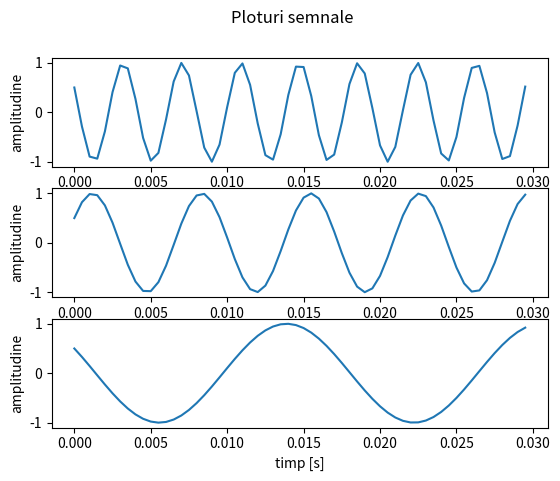

Write Python code to recreate this figure. (Note: this script raises an exception after producing the figure.)
# Lab 1 -  Semnale

#200Hz = 200 ori/s

import matplotlib.pyplot as plt
import numpy as np
pi = np.pi

#-------------------------------------------------Exercitiul 1----------------------------------------------------

def x(t):
    return np.cos(520 * pi * t + pi / 3)
def y(t): 
    return np.cos(280 * pi * t - pi /3)
def z(t):
    return np.cos(120 * pi * t + pi /3)


#a) simulez axa reala de timp cu numere suficient de apropiate

axa_reala = np.arange(0, 0.03, 0.0005)

#b) 

fig, axs = plt.subplots(3)
fig.suptitle("Ploturi semnale")
axs[0].plot(axa_reala, x(axa_reala))
axs[1].plot(axa_reala, y(axa_reala))
axs[2].plot(axa_reala, z(axa_reala))

for ax in axs.flat:
    ax.set(xlabel='timp [s]', ylabel='amplitudine')
    
plt.savefig("Grafice/1b.pdf")
plt.show()

#c) esantionez cu o frecv de 200Hz ca sa obtin:
# - x[n]
# - y[n]
# - z[n]

f_esantionare = 200
#=>
d_esantioane_consec = 1/200

vector_t_esantionare = np.arange(0, 0.03, d_esantioane_consec)

fig, axs = plt.subplots(3)
fig.suptitle("Esantionari semnale")
axs[0].stem(vector_t_esantionare, x(vector_t_esantionare))
axs[1].stem(vector_t_esantionare, y(vector_t_esantionare))
axs[2].stem(vector_t_esantionare, z(vector_t_esantionare))

for ax in axs.flat:
    ax.set(xlabel='timp [s]', ylabel='amplitudine')
    
plt.savefig("Grafice/1c.pdf")
plt.show()


#-------------------------------------------------Exercitiul 2----------------------------------------------------

#a) f = 400Hz, 1600 esantioane

def a(t):
    return np.sin(2* pi * 400 * t)

f_esantionare_a = 1600 #=>
d_esantioane_consec_a = 1/1600

vector_t_esantionare_a = np.arange(0, 0.03, d_esantioane_consec_a)

plt.figure()
# plt.plot(axa_reala, a(axa_reala))
plt.stem(vector_t_esantionare_a, a(vector_t_esantionare_a))
plt.xlabel('timp [s]')
plt.ylabel('amplitudine')
plt.suptitle("Esantionare semnal a) f = 400Hz, f_esantionare=1600Hz")

plt.savefig("Grafice/2a.pdf")
plt.show()


#b) f = 800Hz, dureaza 3 secunde
def b(t):
    return np.sin(2* pi * 800 * t)

vector_t_esantionare_b = np.arange(0, 0.01, 0.00005)

plt.figure()
# plt.plot(axa_reala, a(axa_reala))
plt.plot(vector_t_esantionare_b, b(vector_t_esantionare_b))
plt.xlabel('timp [s]')
plt.ylabel('amplitudine')
plt.suptitle("Semnal b) f = 800Hz, dureaza 3 secunde")

plt.savefig("Grafice/2b.pdf")
plt.show()


#c) sawthooth, f = 240hz

def c(t):
    #return np.sin(2 * pi * 240 * t)
    return 2*pi*240*t - np.floor(2*pi*240 *t)

vector_t_esantionare_c = np.arange(0, 0.002, 0.0000005)

plt.figure()
# plt.plot(axa_reala, a(axa_reala))
plt.plot(vector_t_esantionare_c, c(vector_t_esantionare_c))
plt.xlabel('timp [s]')
plt.ylabel('amplitudine')
plt.suptitle("Semnal c) sawthooth, f = 240Hz")

plt.savefig("Grafice/2c.pdf")
plt.show()

#d) square, f = 300Hz

def d(t):
    return np.sign(np.sin(2*pi*300*t))

vector_t_esantionare_d = np.arange(0, 0.005, 0.0000005)

plt.figure()
# plt.plot(axa_reala, a(axa_reala))
plt.plot(vector_t_esantionare_d, d(vector_t_esantionare_d))
plt.xlabel('timp [s]')
plt.ylabel('amplitudine')
plt.suptitle("Semnal d) Square, f = 300Hz")

plt.savefig("Grafice/2d.pdf")
plt.show()


#e) semnal 2D aleator

array2Drandom = np.random.rand(128, 128)

print(array2Drandom)
plt.axis('off')

plt.savefig("Grafice/2e.pdf")
plt.imshow(array2Drandom)


#f) semnal 2D random, initializez cu o procedura creeata de mine
#0 = mov
array2Dregula = np.zeros((128,128))
for i in range(128):
    for j in range(128):
        if i+j == 128 or i == j:
            array2Dregula[i,j] = 1
        elif i<j:
            if i+j<128:
                array2Dregula[i,j] = 2
            else:
                array2Dregula[i,j] = 3
        elif i>j:
            if i+j<128:
                array2Dregula[i,j] = 4
            else:
                array2Dregula[i,j] = 5
        #     array2Dregula[i,j] = 3
plt.axis("Off")

plt.savefig("Grafice/2f.pdf")
plt.imshow(array2Dregula)

#-------------------------------------------------Exercitiul 3----------------------------------------------------

# Ex 3

# - semnal digitizat cu o frecventa de esant. 2000Hz

# a) interv de timp intre 2 esantioane?

# f_esantionare = 2000Hz = 2000 esantionari pe secunda

# => dist_2_esant_consec = 1/f_esantionare = 1/2000 = 0.0005 s


# b) un esantion e mem. pe 4b

# 1 ora achizitie = 3600 s

# nr_esantioane = 3600 s * 2000Hz = 7200000

# total_mem_ocupata = 7200000 * 4b = 28800000 b

# 1byte = 8b=>
# in bytes: total_mem_ocupata = 28800000 / 8 = 3600000 = 36*10^5 B
